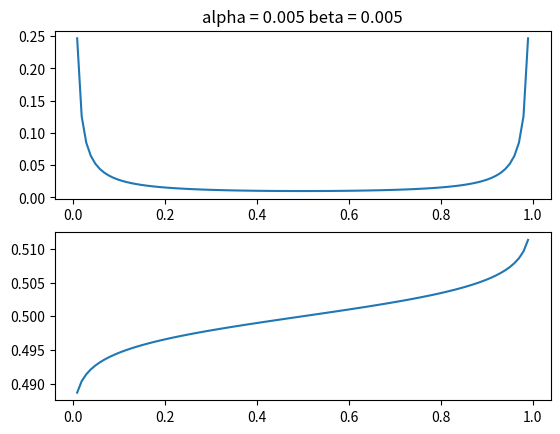

Write the Python code that produced this figure.
#!/usr/bin/env python3
# -*- coding: utf-8 -*-
"""
Created on Mon Jun 17 15:21:25 2024
Playing with beta and dirichlet distributions

@author: kabo1917
"""

from scipy.stats import beta, dirichlet
import matplotlib.pyplot as plt
import numpy as np

# Plot the beta distribution pdf and cdf for various values of a and b
a = 0.005
b = 0.005

x = np.linspace(0.01,0.99,100)
betaPDF = beta.pdf(x,a,b)
betaCDF = beta.cdf(x,a,b)

fig, (ax1,ax2) = plt.subplots(2,1)
ax1.plot(x,betaPDF)
ax2.plot(x,betaCDF)
ax1.set_title('alpha = ' + str(a) + ' beta = ' + str(b))

# Visualize dirichlet distribution
